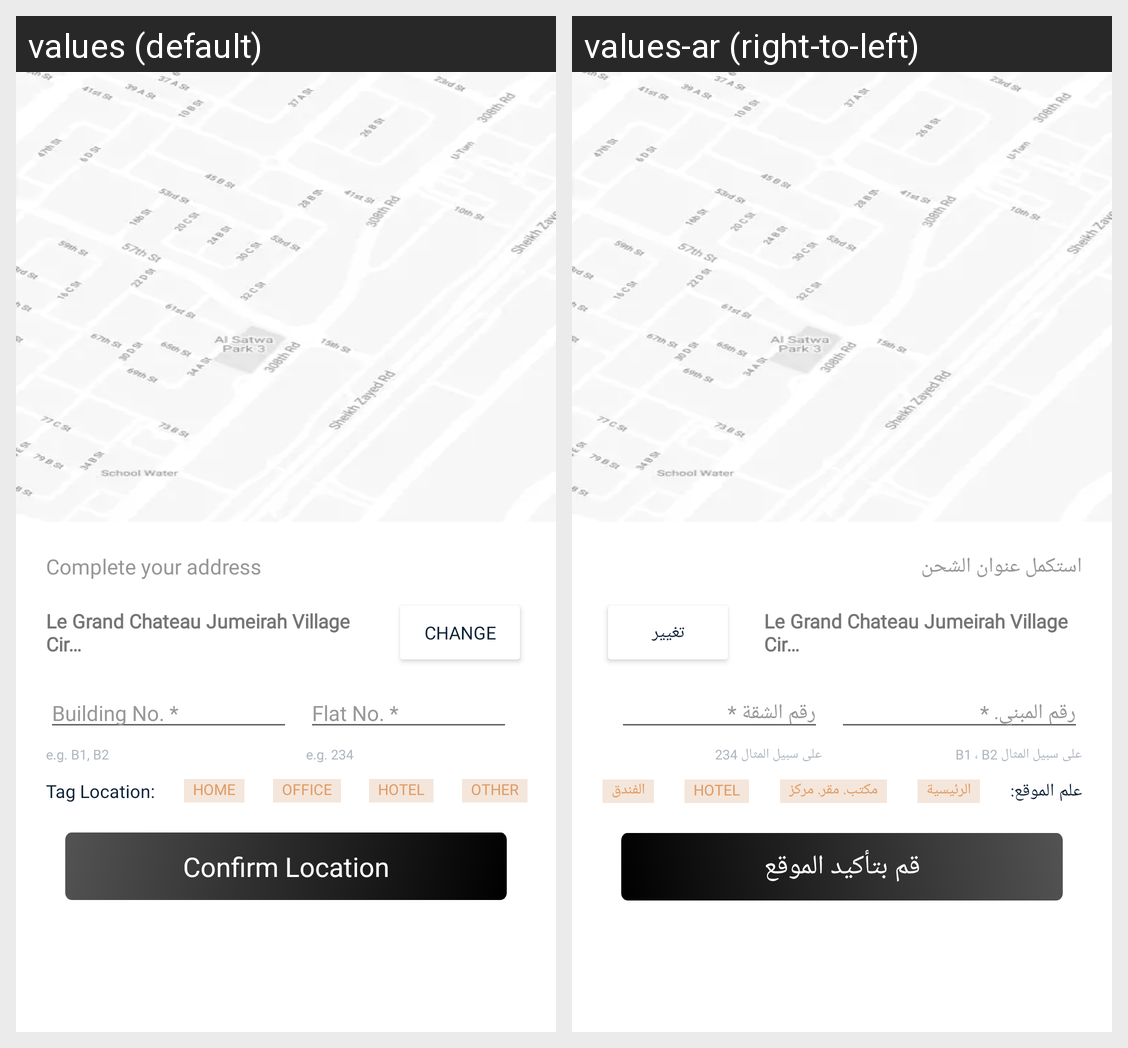

This grid shows one Android layout under two languages. Give, for every string resource on the screen, its name, the default text and each shown locale's text.
Android screen res/layout/fragment_location.xml rendered under 2 locales, left to right: values (default), values-ar (right-to-left). Device: Nexus 5 (rendered at 1080×1920; each locale shown at half size, 540×960, under a caption strip naming it); theme Theme.Emall.
Strings drawn on this screen, with the default value and each locale's value (text and hints the layout hard-codes, and strings that could not be matched under every locale, appear in the picture but are not listed):

complete_your_address
  values: Complete your address
  values-ar: استكمل عنوان الشحن

le_grand_chateau_jumeirah_village_cir
  values: Le Grand Chateau Jumeirah Village Cir…
  values-ar: Le Grand Chateau Jumeirah Village Cir…

change
  values: Change
  values-ar: تغيير

building_no
  values: Building No. *
  values-ar: رقم المبني. *

flat_no
  values: Flat No. *
  values-ar: رقم الشقة *

e_g_b1_b2
  values: e.g. B1, B2
  values-ar: على سبيل المثال B1 ، B2

e_g_234
  values: e.g. 234
  values-ar: على سبيل المثال 234

tag_location
  values: Tag Location:
  values-ar: علم الموقع:

home
  values: home
  values-ar: الرئيسية

office
  values: OFFICE
  values-ar: مكتب. مقر. مركز

hotel
  values: HOTEL
  values-ar: HOTEL

other
  values: OTHER
  values-ar: الفندق

confirm_location
  values: Confirm Location
  values-ar: قم بتأكيد الموقع
